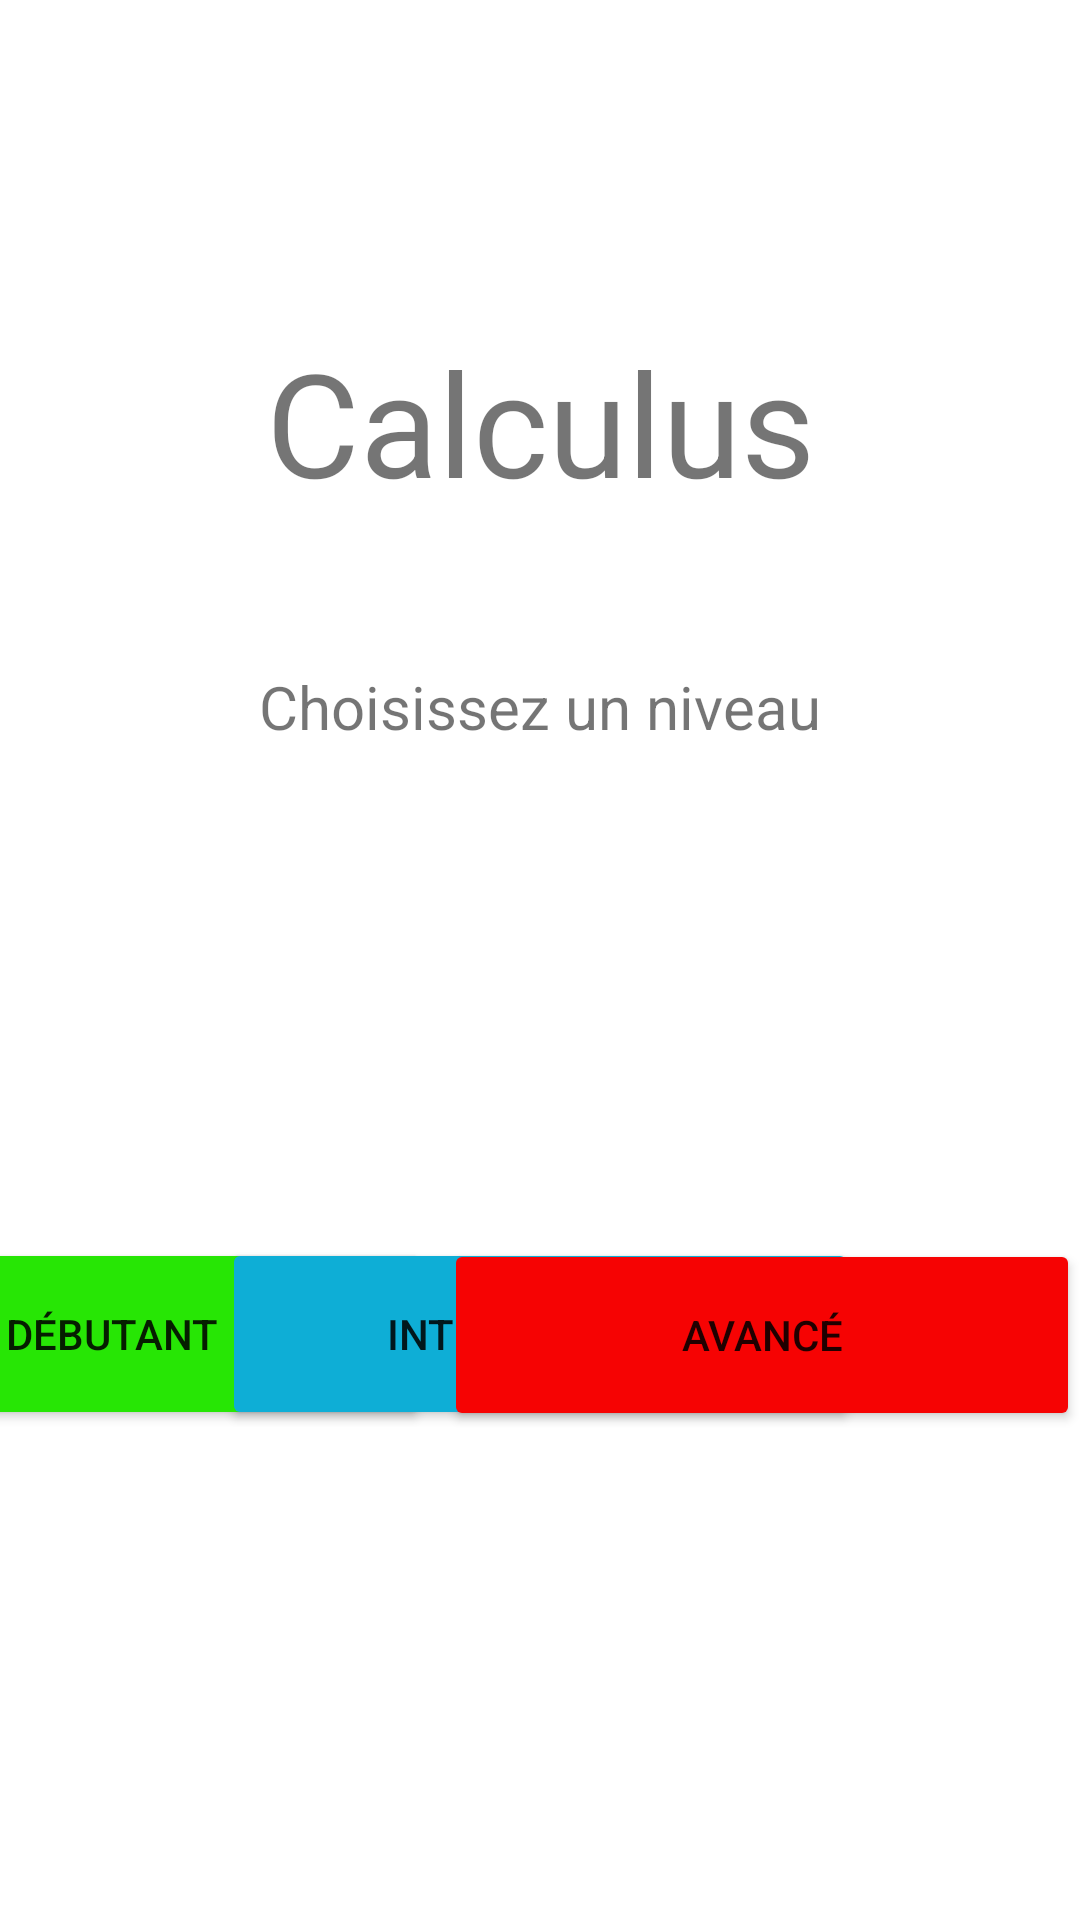

This screen was rendered from an Android layout file. Write that file and the resources it references.
<!-- AndroidManifest.xml: application theme Theme.Calculustest -->
<!-- res/layout/activity_main.xml -->
<?xml version="1.0" encoding="utf-8"?>
<androidx.constraintlayout.widget.ConstraintLayout xmlns:android="http://schemas.android.com/apk/res/android"
    xmlns:app="http://schemas.android.com/apk/res-auto"
    xmlns:tools="http://schemas.android.com/tools"
    android:layout_width="match_parent"
    android:layout_height="match_parent"
    tools:context=".MainActivity">


    <TextView
        android:layout_width="wrap_content"
        android:layout_height="wrap_content"
        android:text="Calculus"
        android:textSize="48sp"
        app:layout_constraintBottom_toBottomOf="parent"
        app:layout_constraintEnd_toEndOf="parent"
        app:layout_constraintLeft_toLeftOf="parent"
        app:layout_constraintRight_toRightOf="parent"
        app:layout_constraintStart_toStartOf="parent"
        app:layout_constraintTop_toTopOf="parent"
        app:layout_constraintVertical_bias="0.188" />

    <TextView
        android:id="@+id/textView"
        android:layout_width="wrap_content"
        android:layout_height="wrap_content"
        android:text="Choisissez un niveau"
        android:textSize="20sp"
        app:layout_constraintBottom_toBottomOf="parent"
        app:layout_constraintEnd_toEndOf="parent"
        app:layout_constraintLeft_toLeftOf="parent"
        app:layout_constraintRight_toRightOf="parent"
        app:layout_constraintStart_toStartOf="parent"
        app:layout_constraintTop_toTopOf="parent"
        app:layout_constraintVertical_bias="0.362" /><![CDATA[

    ... />





    ... />







    ]]>

    <Button
        android:id="@+id/play"
        android:layout_width="212dp"
        android:layout_height="64dp"
        android:text="@string/debutant"
        app:backgroundTint="#27E605"
        app:layout_constraintBottom_toBottomOf="parent"
        app:layout_constraintEnd_toStartOf="@+id/intermediaire"
        app:layout_constraintStart_toStartOf="parent"
        app:layout_constraintTop_toBottomOf="@+id/textView" />

    <Button
        android:id="@+id/intermediaire"
        android:layout_width="212dp"
        android:layout_height="64dp"
        android:text="@string/Intermédiaire"
        app:backgroundTint="#0EAED6"
        app:layout_constraintBottom_toBottomOf="parent"
        app:layout_constraintEnd_toEndOf="parent"
        app:layout_constraintStart_toStartOf="parent"
        app:layout_constraintTop_toBottomOf="@+id/textView" />

    <Button
        android:id="@+id/avance"
        android:layout_width="212dp"
        android:layout_height="64dp"
        android:text="@string/Avancé"
        app:backgroundTint="#F60303"
        app:layout_constraintBottom_toBottomOf="parent"
        app:layout_constraintEnd_toEndOf="parent"
        app:layout_constraintHorizontal_bias="1.0"
        app:layout_constraintStart_toEndOf="@+id/intermediaire"
        app:layout_constraintTop_toBottomOf="@+id/textView"
        app:layout_constraintVertical_bias="0.502" />
    ... />

</androidx.constraintlayout.widget.ConstraintLayout>
<!-- resources referenced by this layout -->
<resources>
  <string name="debutant">Débutant</string>
  <style name="Theme.Calculustest" parent="Theme.MaterialComponents.DayNight.DarkActionBar">
          
          <item name="colorPrimary">@color/purple_500</item>
          <item name="colorPrimaryVariant">@color/purple_700</item>
          <item name="colorOnPrimary">@color/white</item>
          
          <item name="colorSecondary">@color/teal_200</item>
          <item name="colorSecondaryVariant">@color/teal_700</item>
          <item name="colorOnSecondary">@color/black</item>
          
          <item name="android:statusBarColor" tools:targetApi="l">?attr/colorPrimaryVariant</item>
          
      </style>
  <!-- not gathered from this repository: default colours our renderer supplied (Android Studio template values) -->
  <color name="purple_500">#FF6200EE</color>
  <color name="purple_700">#FF3700B3</color>
  <color name="teal_200">#FF03DAC5</color>
  <color name="teal_700">#FF018786</color>
  <color name="black">#FF000000</color>
  <color name="white">#FFFFFFFF</color>
</resources>
